The GitHub repository internet-of-production/microstructure-deep-generative-models contains a labelled image folder "200" with 9 categories: fine grain 0, fine grain 1, fine grain 2, middle grain 3, middle grain 4, middle grain 5, coarse grain 6, coarse grain 7, coarse grain 8. Examples follow, each with its label.

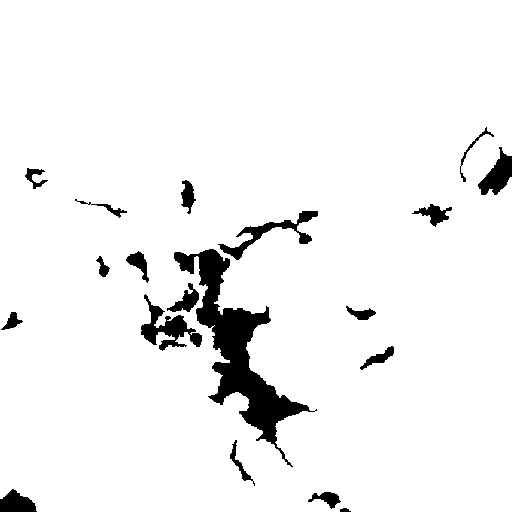
Label: coarse grain 7

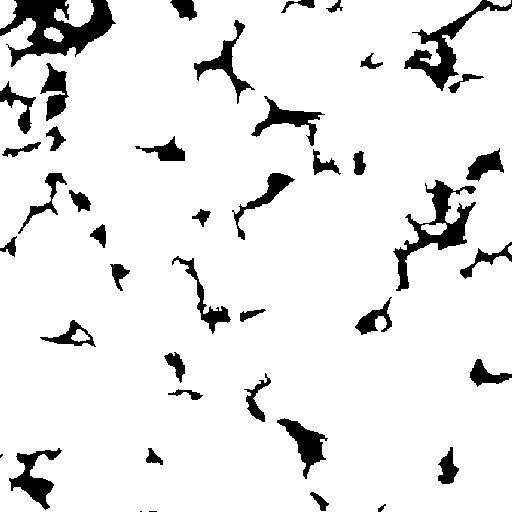
Label: middle grain 3

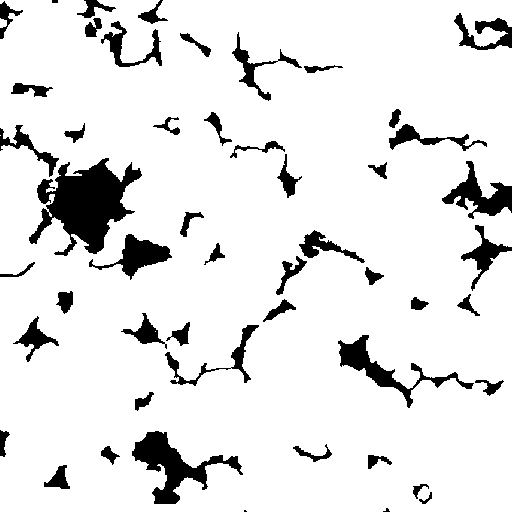
Label: fine grain 0

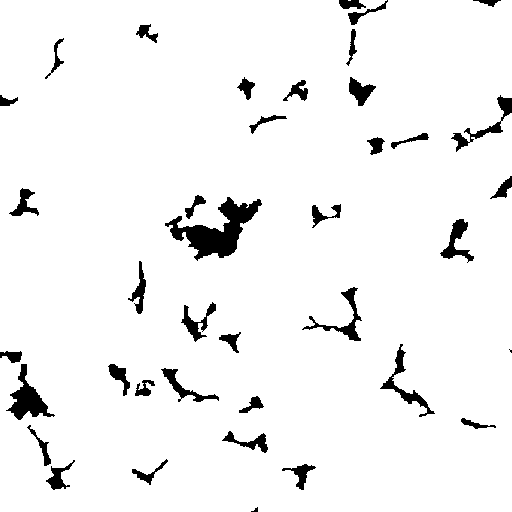
Label: fine grain 2

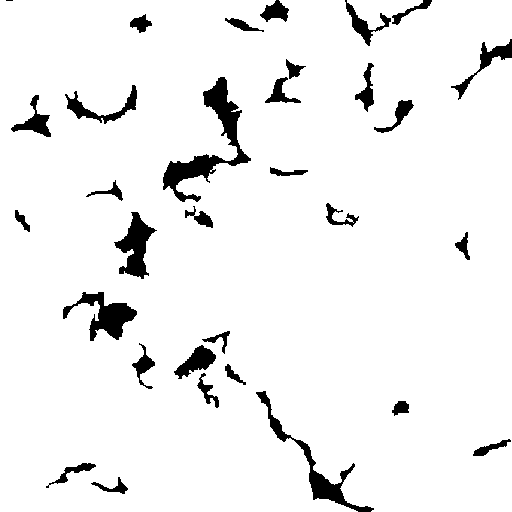
Label: middle grain 4

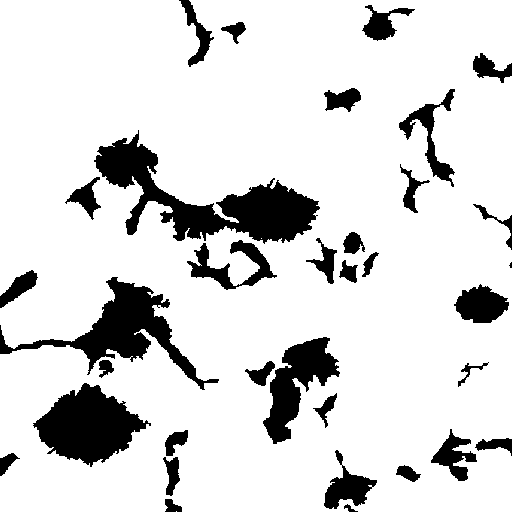
Label: coarse grain 6
